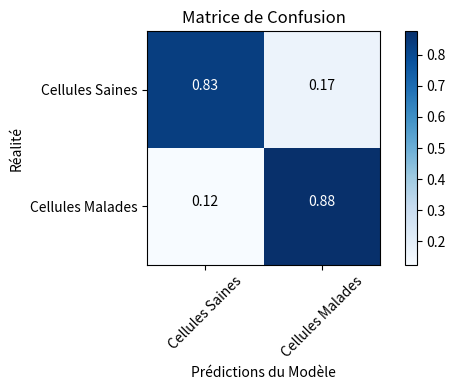
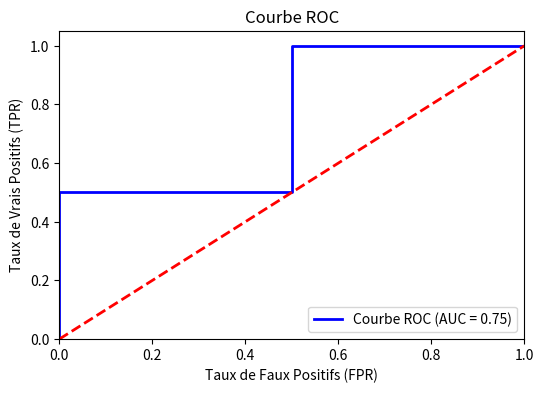

These charts were generated, in order, by the following Python code:
import numpy as np
import matplotlib.pyplot as plt

def rgb_to_grayscale(image):
    """
    Convertit une image RGB en niveaux de gris.
    
    Parameters:
    image (numpy.ndarray): Image RGB à convertir.
    
    Returns:
    numpy.ndarray: Image en niveaux de gris.
    """
    # Vérifier si l'image est déjà en niveaux de gris
    if len(image.shape) == 2:
        return image
    
    # Utiliser la formule de luminosité pour convertir en niveaux de gris
    grayscale = 0.299 * image[:, :, 0] + 0.587 * image[:, :, 1] + 0.114 * image[:, :, 2]
    
    return grayscale.astype(np.float64)



def standardize_image(image):
    """
    Normalise une image en soustrayant la moyenne et en divisant par l'écart type.
    
    Parameters:
    image (numpy.ndarray): Image à normaliser.
    
    Returns:
    numpy.ndarray: Image normalisée.
    """
    mean = np.mean(image)
    std = np.std(image)
    
    if std == 0:
        return image - mean  # Éviter la division par zéro
    
    standardized_image = (image - mean) / std
    return standardized_image



def equalize_histogram(image):
    """
    Égalise l'histogramme d'une image en niveaux de gris.
    
    Parameters:
    image (numpy.ndarray): Image en niveaux de gris à égaliser.
    
    Returns:
    numpy.ndarray: Image avec histogramme égalisé.
    """
    # Calculer l'histogramme de l'image
    histogram, bin_edges = np.histogram(image.flatten(), bins=256, range=(0, 255))
    
    # Calculer la fonction de distribution cumulative (CDF)
    cdf = histogram.cumsum()
    
    # Normaliser la CDF
    cdf_normalized = (cdf - cdf.min()) * 255 / (cdf.max() - cdf.min())
    
    # Appliquer la transformation d'égalisation
    equalized_image = np.interp(image.flatten(), bin_edges[:-1], cdf_normalized)
    
    return equalized_image.reshape(image.shape).astype(np.float64)







# ==========================================
# Noé
# =========================================="""

# ==========================================
# 1. Évaluation des performances
# ==========================================

def matrice_confusion(y_vrai, y_predit):
    y_vrai = np.asarray(y_vrai)
    y_predit = np.asarray(y_predit)
    
    vp = np.sum((y_vrai == 1) & (y_predit == 1))
    vn = np.sum((y_vrai == 0) & (y_predit == 0))
    fp = np.sum((y_vrai == 0) & (y_predit == 1))
    fn = np.sum((y_vrai == 1) & (y_predit == 0))
    
    return {'VP': vp, 'VN': vn, 'FP': fp, 'FN': fn}

def exactitude(matrice_conf):
    """
    Calcule l'exactitude (accuracy) globale du modèle.
    """
    vp, vn = matrice_conf['VP'], matrice_conf['VN']
    fp, fn = matrice_conf['FP'], matrice_conf['FN']
    
    total = vp + vn + fp + fn
    return (vp + vn) / total if total > 0 else 0.0

def precision(matrice_conf):
    """
    Calcule la précision (pertinence des prédictions positives).
    """
    vp, fp = matrice_conf['VP'], matrice_conf['FP']
    return vp / (vp + fp) if (vp + fp) > 0 else 0.0
    
def rappel(matrice_conf):
    """
    Calcule le rappel (capacité à trouver tous les cas positifs).
    """
    vp, fn = matrice_conf['VP'], matrice_conf['FN']
    return vp / (vp + fn) if (vp + fn) > 0 else 0.0

def score_f1(valeur_precision, valeur_rappel):
    """
    Calcule le score F1 (moyenne harmonique entre précision et rappel).
    """
    somme = valeur_precision + valeur_rappel
    return 2 * (valeur_precision * valeur_rappel) / somme if somme > 0 else 0.0

# ==========================================
# 2. Visualisation de la matrice
# ==========================================

def afficher_matrice_confusion(mc, classes, normaliser=False, titre='Matrice de Confusion', cmap=plt.cm.Blues):
    """
    Affiche graphiquement la matrice de confusion.
    """
    if normaliser:
        mc = mc.astype('float') / mc.sum(axis=1)[:, np.newaxis]
        print("Matrice de confusion normalisée")
    else:
        print('Matrice de confusion (valeurs brutes)')

    plt.imshow(mc, interpolation='nearest', cmap=cmap)
    plt.title(titre)
    plt.colorbar()
    
    marques = np.arange(len(classes))
    plt.xticks(marques, classes, rotation=45)
    plt.yticks(marques, classes)

    format_texte = '.2f' if normaliser else 'd'
    seuil = mc.max() / 2.
    
    for i in range(len(mc)):
        for j in range(len(mc[i])):
            plt.text(j, i, format(mc[i, j], format_texte),
                        horizontalalignment="center",
                        color="white" if mc[i, j] > seuil else "black")

    plt.ylabel('Réalité')
    plt.xlabel('Prédictions du Modèle')
    plt.tight_layout()

# ==========================================
# 3. Courbe ROC et AUC
# ==========================================

def roc_auc(y_vrai, y_scores):
    """
    Calcule l'aire sous la courbe ROC (AUC) en utilisant la vectorisation NumPy.
    """
    y_vrai = np.asarray(y_vrai)
    y_scores = np.asarray(y_scores)
    
    scores_pos = y_scores[y_vrai == 1]
    scores_neg = y_scores[y_vrai == 0]
    
    if len(scores_pos) == 0 or len(scores_neg) == 0:
        raise ValueError("Il faut au moins un exemple de la classe 0 et de la classe 1.")
        
    diff = scores_pos[:, np.newaxis] - scores_neg
    
    paires_concordantes = np.sum(diff > 0)
    egalites = np.sum(diff == 0) * 0.5
    
    total_paires = len(scores_pos) * len(scores_neg)
    
    return (paires_concordantes + egalites) / total_paires

def courbe_roc(y_vrai, y_scores):
    """
    Calcule les points de la courbe ROC : Taux de Faux Positifs (FPR) 
    et Taux de Vrais Positifs (TPR) en fonction des seuils.
    """
    y_vrai = np.asarray(y_vrai)
    y_scores = np.asarray(y_scores)
    
    indices_tri = np.argsort(y_scores)[::-1]
    scores_tries = y_scores[indices_tri]
    vrai_tries = y_vrai[indices_tri]
    
    total_positifs = np.sum(y_vrai == 1)
    total_negatifs = np.sum(y_vrai == 0)
    
    tpr_liste = [0.0]
    fpr_liste = [0.0]
    seuils = [scores_tries[0] + 0.1] 
    
    vp, fp = 0, 0
    
    for i in range(len(scores_tries)):
        if vrai_tries[i] == 1:
            vp += 1
        else:
            fp += 1
            
        # N'enregistrer le point que si le prochain score est différent (gestion des ex-aequo)
        if i == len(scores_tries) - 1 or scores_tries[i] != scores_tries[i+1]:
            tpr_liste.append(vp / total_positifs)
            fpr_liste.append(fp / total_negatifs)
            seuils.append(scores_tries[i])
            
    return np.array(fpr_liste), np.array(tpr_liste), np.array(seuils)


# ==========================================
# Exemples d'utilisation
# ==========================================
if __name__ == "__main__":
    # --- Test ---
    y_reel = [0, 1, 1, 0, 1]
    y_pred = [0, 1, 0, 0, 1]
    
    matrice = matrice_confusion(y_reel, y_pred)
    acc = exactitude(matrice)
    prec = precision(matrice)
    rec = rappel(matrice)
    f1 = score_f1(prec, rec)

    print(f"Matrice de confusion : {matrice}")
    print(f"Exactitude : {acc:.2f}")
    print(f"Précision  : {prec:.2f}")
    print(f"Rappel     : {rec:.2f}")
    print(f"Score F1   : {f1:.2f}\n")

    # --- Test de l'affichage de la matrice ---
    mc_exemple = np.array([[50, 10], [5, 35]])
    classes_noms = ['Cellules Saines', 'Cellules Malades']
    
    plt.figure(figsize=(6, 4))
    afficher_matrice_confusion(mc_exemple, classes_noms, normaliser=True)
    plt.show()

    # --- Test de la courbe ROC et AUC ---
    y_reel_roc = [0, 0, 1, 1]
    y_scores_roc = [0.1, 0.4, 0.35, 0.8]

    fpr, tpr, _ = courbe_roc(y_reel_roc, y_scores_roc)
    score_auc = np.trapezoid(tpr, fpr)
    
    print(f"Score ROC AUC calculé manuellement : {roc_auc(y_reel_roc, y_scores_roc):.3f}")

    plt.figure(figsize=(6, 4))
    plt.plot(fpr, tpr, color='blue', lw=2, label=f'Courbe ROC (AUC = {score_auc:.2f})')
    plt.plot([0, 1], [0, 1], color='red', lw=2, linestyle='--')
    plt.xlim([0.0, 1.0])
    plt.ylim([0.0, 1.05])
    plt.xlabel('Taux de Faux Positifs (FPR)')
    plt.ylabel('Taux de Vrais Positifs (TPR)')
    plt.title('Courbe ROC')
    plt.legend(loc="lower right")
    plt.show()
    
    plt.close("all")
